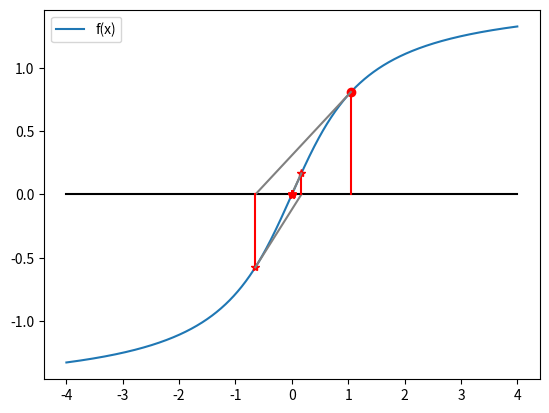

This figure's Python source:
# #-------------------------------------------------------------------------#
# # FE-Methods, SS 2020, 3. Unit
# #
# # Script for calculating the root of the function f(x) = x-exp(x) with the
# # Newton-Raphson method
# #-------------------------------------------------------------------------#
import numpy as np
import matplotlib.pyplot as plt


# In the scalar case, the function and its derivative can be implemented
# directly via function handles. For nonlinear equation systems, the
# functions are defined in files on their own.

bsp = 1

if bsp == 0:
    n_equations = 1
    # x - e^-x
    f = lambda x: x - np.exp(-x)
    df = lambda x: 1 + np.exp(-x)
    x0 = -3
    x = np.linspace(-3.5, 1.5, 1001)
elif bsp == 1:
    n_equations = 1
    # atan(x)
    f = lambda x: np.arctan(x)
    df = lambda x: 1 / (1 + x**2)
    x0 = np.pi/3  # Good initial guess = pi/3 (converges), bad guess = pi/2 (does not converge, because of instability, overshoots)
    x = np.linspace(-4, 4, 1001)
elif bsp == 2:
    n_equations = 1
    # 1/2*x^3-3/2*x^2-1
    f = lambda x: 0.5*x**3-1.5*x**2-1
    df = lambda x: 3/2*x**2-3*x
    x0 = 4 # Good Initial Guess = 4 (converges), Bad Initial Guess = 1 (gets stuck in local maximum)
    x = np.linspace(-1.5, 4.5, 1001)


# Setting the initial guess, the maximum number of iterations and the
# convergence criterion (same for increment and residuum)

max_iterations = 15
convergence_criterion = 1e-12

# In the following array, the x-value of each iteration step is stored.
x_arr = np.zeros((n_equations, max_iterations + 1))
x_arr[:, 0] = x0

# % x- and y values for the plot are calculated
y = np.array([f(i) for i in x])

# x axis and initial guess are plotted.
plt.plot(x, y)
plt.plot(x0, f(x0), 'ro')
plt.plot([x[0], x[-1]], [0, 0], 'k-')
plt.plot([x0, x0], [0, f(x0)], 'r')
plt.legend(['f(x)'])

for k in range(max_iterations):
    # wait for key press
    #input("Press Enter to continue...")
    # Implementation of the Newton Raphson method
    x_k = x_arr[:, k]
    delta_x = np.matmul(-np.linalg.inv(np.reshape(df(x_k), (n_equations, n_equations))), np.reshape(f(x_k), (n_equations, 1)))
    x_kp1 = np.reshape(x_k, (n_equations, 1)) + delta_x

    # The calculated value is stored
    x_arr[:, k + 1] = x_kp1[:, 0]

    # The calculated value is plotted
    plt.plot([x_k[0], x_kp1[0, 0]], [f(x_k)[0], 0], 'grey')
    plt.plot([x_kp1[0, 0], x_kp1[0, 0]], [0, f(x_kp1)[0, 0]], 'r')
    plt.plot(x_kp1[0, 0], f(x_kp1)[0, 0], 'r*')

plt.show()
print()